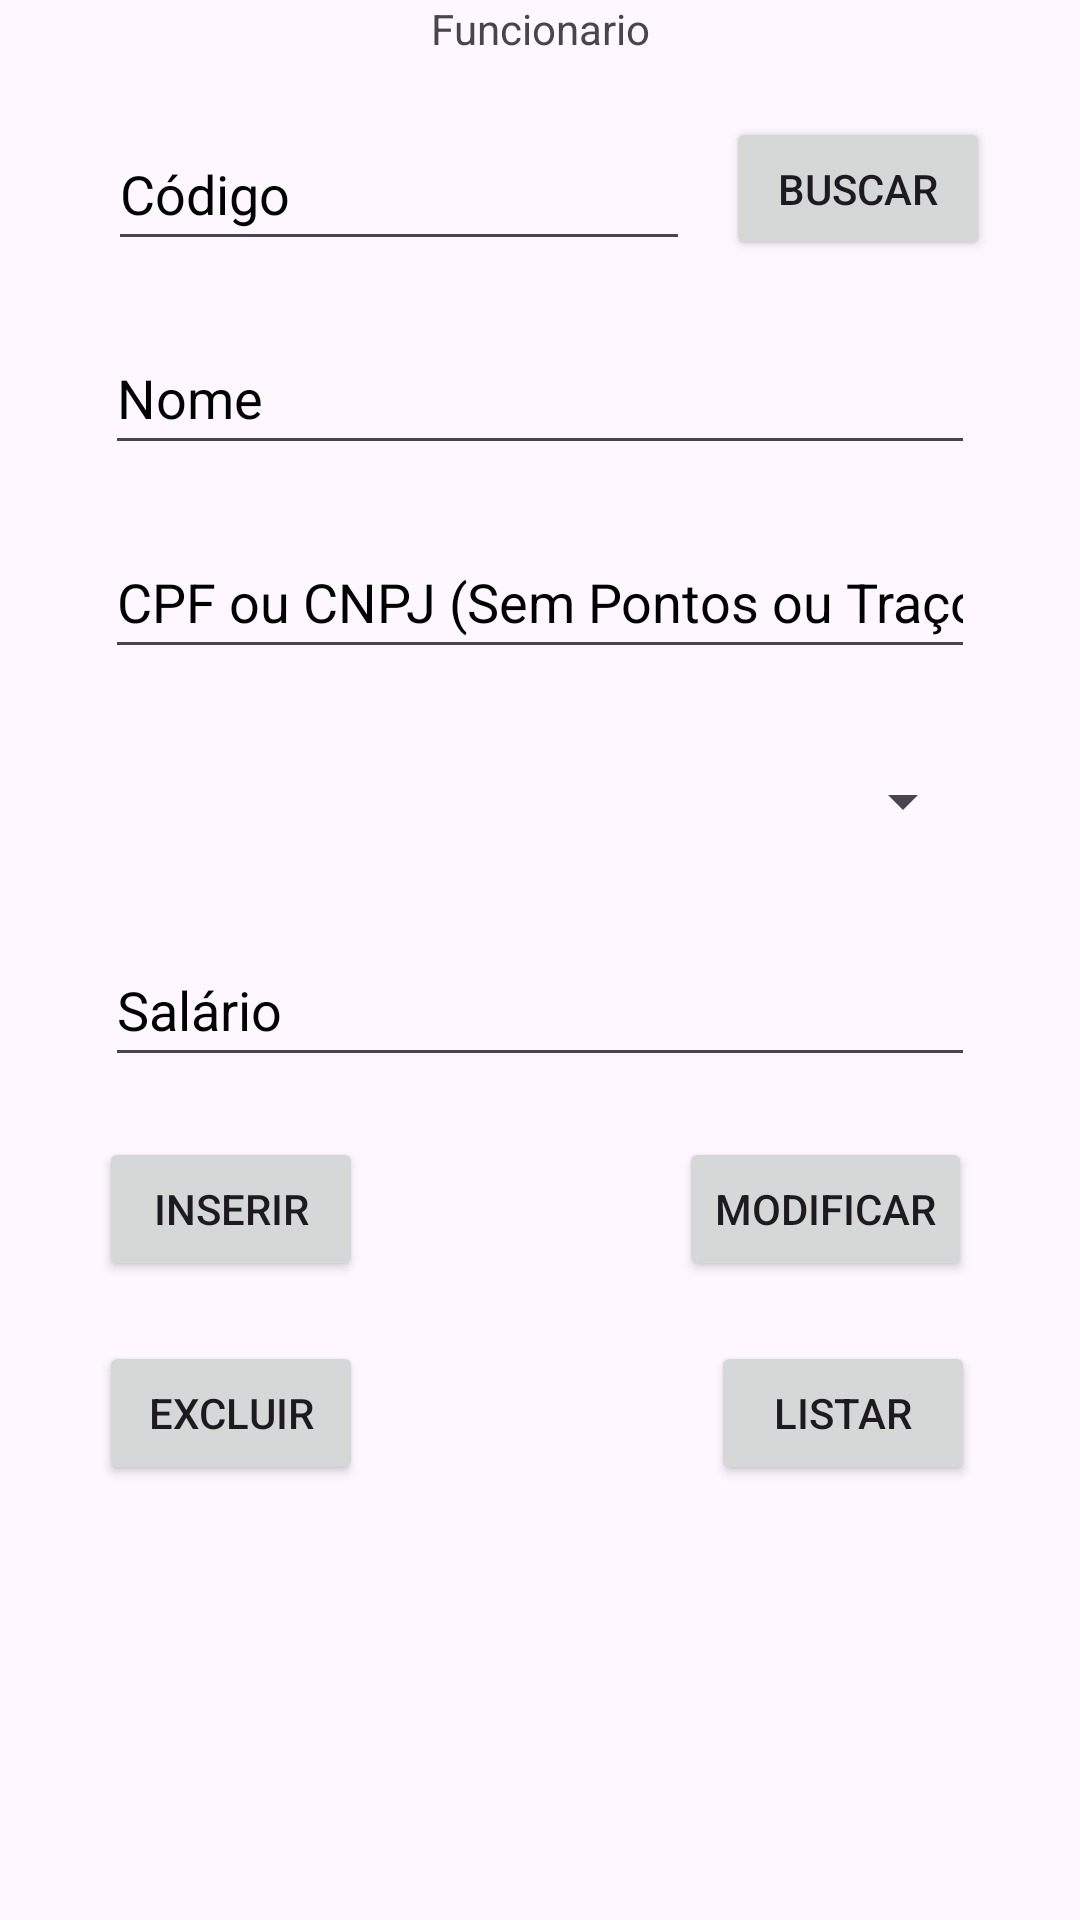

Write the Android layout XML for this screen, with the resource values it uses.
<!-- AndroidManifest.xml: application theme Theme.CadastroFuncionarios -->
<!-- res/layout/fragment_funcionario.xml -->
<?xml version="1.0" encoding="utf-8"?>
<androidx.constraintlayout.widget.ConstraintLayout xmlns:android="http://schemas.android.com/apk/res/android"
    xmlns:app="http://schemas.android.com/apk/res-auto"
    xmlns:tools="http://schemas.android.com/tools"
    android:id="@+id/fragmentFuncionario"
    android:layout_width="match_parent"
    android:layout_height="match_parent"
    tools:context=".FuncionarioFragment">

    <EditText
        android:id="@+id/etCodigoFunc"
        android:layout_width="0dp"
        android:layout_height="48dp"
        android:layout_marginStart="36dp"
        android:layout_marginTop="20dp"
        android:layout_marginEnd="12dp"
        android:ems="10"
        android:hint="@string/codigo"
        android:importantForAutofill="no"
        android:inputType="number"
        android:textColorHint="@color/black"
        app:layout_constraintEnd_toStartOf="@+id/btnBuscarFunc"
        app:layout_constraintStart_toStartOf="parent"
        app:layout_constraintTop_toBottomOf="@+id/tvTituloFunc" />

    <Button
        android:id="@+id/btnBuscarFunc"
        android:layout_width="wrap_content"
        android:layout_height="wrap_content"
        android:layout_marginTop="20dp"
        android:layout_marginEnd="30dp"
        android:text="@string/buscar"
        app:layout_constraintEnd_toEndOf="parent"
        app:layout_constraintStart_toEndOf="@+id/etCodigoFunc"
        app:layout_constraintTop_toBottomOf="@+id/tvTituloFunc" />

    <EditText
        android:id="@+id/etNomeFunc"
        android:layout_width="0dp"
        android:layout_height="48dp"
        android:layout_marginStart="35dp"
        android:layout_marginTop="20dp"
        android:layout_marginEnd="35dp"
        android:ems="10"
        android:hint="@string/nome"
        android:importantForAutofill="no"
        android:inputType="text"
        android:textColorHint="@color/black"
        app:layout_constraintEnd_toEndOf="parent"
        app:layout_constraintStart_toStartOf="parent"
        app:layout_constraintTop_toBottomOf="@+id/etCodigoFunc" />

    <EditText
        android:id="@+id/etDocumentoFunc"
        android:layout_width="0dp"
        android:layout_height="48dp"
        android:layout_marginStart="35dp"
        android:layout_marginTop="20dp"
        android:layout_marginEnd="35dp"
        android:ems="10"
        android:hint="@string/documento"
        android:importantForAutofill="no"
        android:inputType="text"
        android:textColorHint="@color/black"
        app:layout_constraintEnd_toEndOf="parent"
        app:layout_constraintStart_toStartOf="parent"
        app:layout_constraintTop_toBottomOf="@+id/etNomeFunc" />

    <Spinner
        android:id="@+id/spCargoFunc"
        android:layout_width="0dp"
        android:layout_height="48dp"
        android:layout_marginStart="35dp"
        android:layout_marginTop="20dp"
        android:layout_marginEnd="35dp"
        app:layout_constraintEnd_toEndOf="parent"
        app:layout_constraintStart_toStartOf="parent"
        app:layout_constraintTop_toBottomOf="@+id/etDocumentoFunc" />

    <EditText
        android:id="@+id/etSalarioFunc"
        android:layout_width="0dp"
        android:layout_height="48dp"
        android:layout_marginStart="35dp"
        android:layout_marginTop="20dp"
        android:layout_marginEnd="35dp"
        android:ems="10"
        android:hint="@string/salario"
        android:importantForAutofill="no"
        android:inputType="numberDecimal"
        android:textColorHint="@color/black"
        app:layout_constraintEnd_toEndOf="parent"
        app:layout_constraintStart_toStartOf="parent"
        app:layout_constraintTop_toBottomOf="@+id/spCargoFunc" />

    <Button
        android:id="@+id/btnInserirFunc"
        android:layout_width="wrap_content"
        android:layout_height="wrap_content"
        android:layout_marginStart="33dp"
        android:layout_marginTop="20dp"
        android:text="@string/inserir"
        app:layout_constraintStart_toStartOf="parent"
        app:layout_constraintTop_toBottomOf="@+id/etSalarioFunc" />

    <Button
        android:id="@+id/btnModificarFunc"
        android:layout_width="wrap_content"
        android:layout_height="wrap_content"
        android:layout_marginTop="20dp"
        android:layout_marginEnd="1dp"
        android:text="@string/modificar"
        app:layout_constraintEnd_toEndOf="@+id/btnListarFunc"
        app:layout_constraintTop_toBottomOf="@+id/etSalarioFunc" />

    <Button
        android:id="@+id/btnExcluirFunc"
        android:layout_width="wrap_content"
        android:layout_height="wrap_content"
        android:layout_marginTop="20dp"
        android:text="@string/excluir"
        app:layout_constraintStart_toStartOf="@+id/btnInserirFunc"
        app:layout_constraintTop_toBottomOf="@+id/btnInserirFunc" />

    <Button
        android:id="@+id/btnListarFunc"
        android:layout_width="wrap_content"
        android:layout_height="wrap_content"
        android:layout_marginTop="20dp"
        android:layout_marginEnd="35dp"
        android:text="@string/listar"
        app:layout_constraintEnd_toEndOf="parent"
        app:layout_constraintTop_toBottomOf="@+id/btnModificarFunc" />

    <ScrollView
        android:layout_width="405dp"
        android:layout_height="157dp"
        app:layout_constraintEnd_toEndOf="parent"
        app:layout_constraintStart_toStartOf="parent"
        app:layout_constraintTop_toBottomOf="@+id/btnExcluirFunc">

        <TextView
            android:id="@+id/tvListarFunc"
            android:layout_width="match_parent"
            android:layout_height="wrap_content"
            android:scrollbars="vertical" />
    </ScrollView>

    <TextView
        android:id="@+id/tvTituloFunc"
        android:layout_width="wrap_content"
        android:layout_height="wrap_content"
        android:text="@string/funcionario"
        app:layout_constraintEnd_toEndOf="parent"
        app:layout_constraintStart_toStartOf="parent"
        app:layout_constraintTop_toTopOf="parent" />
</androidx.constraintlayout.widget.ConstraintLayout>
<!-- resources referenced by this layout -->
<resources>
  <string name="buscar">Buscar</string>
  <string name="codigo">Código</string>
  <string name="documento">CPF ou CNPJ (Sem Pontos ou Traços)</string>
  <string name="excluir">Excluir</string>
  <string name="funcionario">Funcionario</string>
  <string name="inserir">Inserir</string>
  <string name="listar">Listar</string>
  <string name="modificar">Modificar</string>
  <string name="nome">Nome</string>
  <string name="salario">Salário</string>
  <style name="Theme.CadastroFuncionarios" parent="Base.Theme.CadastroFuncionarios" />
  <style name="Base.Theme.CadastroFuncionarios" parent="Theme.Material3.DayNight">
          
          
      </style>
  <!-- not gathered from this repository: default colours our renderer supplied (Android Studio template values) -->
  <color name="black">#FF000000</color>
</resources>
